Labelled photos from "Histo images", an image-classification folder in amine-e2r/kidney. The possible labels are: chromo, onco, cc RCC, normal tissue, p RCC.

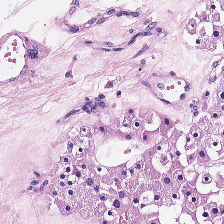
Label: onco

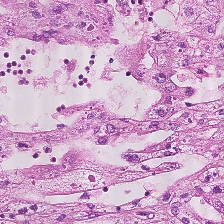
Label: cc RCC

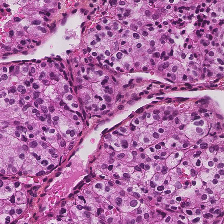
Label: p RCC

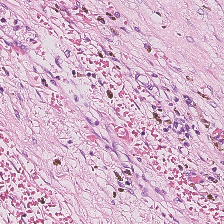
Label: normal tissue

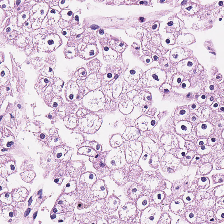
Label: chromo

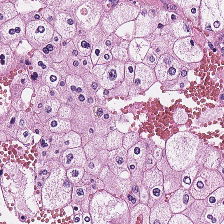
Label: chromo
